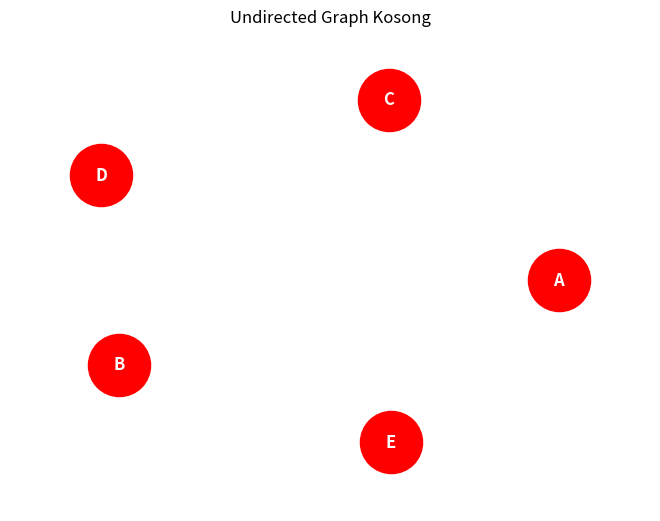

Generate this figure with matplotlib:
import matplotlib.pyplot as plt
import networkx as nx

pos = {
    'A': [0.93888004, -0.0449161],
    'B': [-0.73226196, -0.53345128],
    'C': [0.29334637, 1.0],
    'D': [-0.79991428, 0.56134392],
    'E': [0.29994983, -0.98297654]
}

def show_graph(G, pos=None, title=''):
    if pos is None:
        pos = nx.spring_layout(G)
    nx.draw(
        G,
        pos,
        with_labels=True,
        node_color='red',
        node_size=2000,
        font_color='white',
        font_weight='bold',
        width=5
    )
    edge_labels = nx.get_edge_attributes(G, 'weight')
    nx.draw_networkx_edge_labels(
        G,
        pos,
        edge_labels=edge_labels,
        font_color='blue',
        font_weight='bold',
        font_size=12,
    )
    plt.margins(0.2)
    plt.title(title)
    plt.show()

G_undirected = nx.Graph()
G_undirected.add_nodes_from(pos.keys())

show_graph(G_undirected, pos=pos, title="Undirected Graph Kosong")
